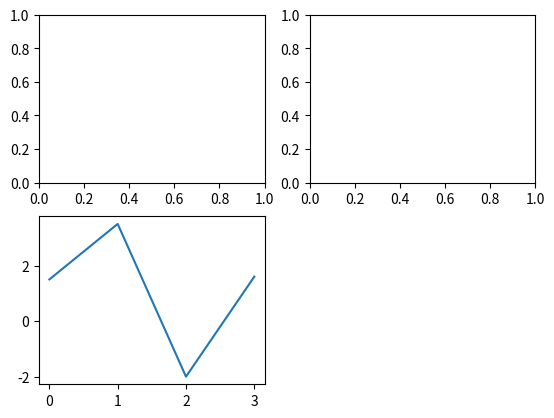

Write Python code to recreate this figure.
import numpy as np
import matplotlib.pyplot as plt



fig = plt.figure()
ax1 = fig.add_subplot(221)
ax2 = fig.add_subplot(2, 2, 2)
ax3 = fig.add_subplot(2, 2, 3)
plt.plot([1.5, 3.5, -2, 1.6])